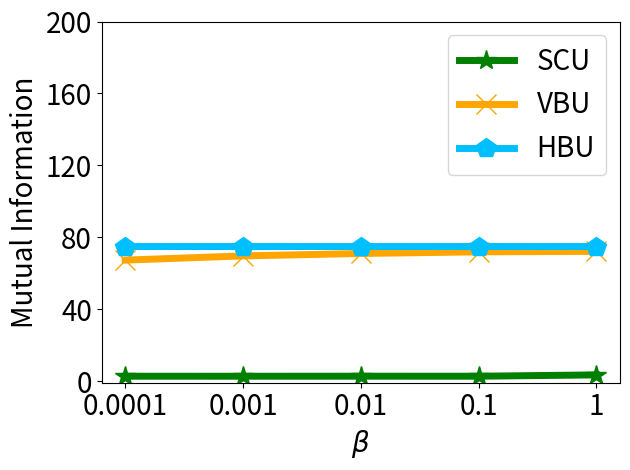

Reproduce this figure in Python.


import numpy as np
import matplotlib.pyplot as plt

epsilon = 3
beta = 1 / epsilon


x=[1, 2, 3, 4, 5]
# validation_for_plt =[97,95.8600, 94.9400, 93.5400, 93.2400]
# attack_for_plt=[0, 0.3524, 0, 0.1762, 0.1762]
# basic_for_plt=[99.8, 99.8, 99.8, 99.8, 99.8]

labels = ['0.0001', '0.001', '0.01', '0.1', '1' ]
#unl_org_0= [62.36, 26.76, 17.664, 5.737, 3.64]
unl_org = [2.7929, 2.79, 2.79, 2.79, 2.79]


unl_hess_r = [74.89, 74.89, 74.89, 74.90, 74.89]
unl_vbu = [67.34, 69.68, 71.03, 71.94, 72.22]

unl_ss_w = [2.79, 2.78, 2.80, 2.79, 3.52]
#unl_ss_wo = [47.961, 31.33, 11.943, 2.402, 0.95]



plt.figure()
l_w=5
m_s=15
#plt.figure(figsize=(8, 5.3))
#plt.plot(x, unl_fr, color='blue', marker='^', label='Retrain',linewidth=l_w, markersize=m_s)
plt.plot(x, unl_ss_w, color='g',  marker='*',  label='SCU',linewidth=l_w, markersize=m_s)
#plt.plot(x, unl_ss_wo, color='palegreen',  marker='1',  label='MCFU$_{w/o}$',linewidth=l_w, markersize=m_s)

plt.plot(x, unl_vbu, color='orange',  marker='x',  label='VBU',linewidth=l_w,  markersize=m_s)

plt.plot(x, unl_hess_r, color='deepskyblue',  marker='p',  label='HBU',linewidth=l_w, markersize=m_s)


#plt.plot(x, unl_vibu, color='silver',  marker='d',  label='VIBU',linewidth=4,  markersize=10)

# plt.plot(x, y_sa03, color='r',  marker='2',  label='AAAI21 A_acc, pr=0.3',linewidth=3, markersize=8)
# plt.plot(x, y_sa05, color='darkblue',  marker='4',  label='AAAI21 A_acc, pr=0.5',linewidth=3, markersize=8)
# plt.plot(x, y_ma03, color='darkviolet',  marker='3',  label='FedMC A_acc, pr=0.3',linewidth=3, markersize=8)
# plt.plot(x, y_ma05, color='cyan',  marker='p',  label='FedMC A_acc, pr=0.5',linewidth=3, markersize=8)


# plt.grid()
leg = plt.legend(fancybox=True, shadow=True)
# plt.xlabel('Malicious Client Ratio (%)' ,fontsize=16)
plt.ylabel('Mutual Information' ,fontsize=20)
my_y_ticks = np.arange(0 ,201,40)
plt.yticks(my_y_ticks,fontsize=20)
plt.xlabel('$\\beta$' ,fontsize=20)

plt.xticks(x, labels, fontsize=20)
# plt.title('CIFAR10 IID')
plt.legend(loc='best',fontsize=20)
plt.tight_layout()
#plt.title("MNIST")
plt.rcParams['figure.figsize'] = (2.0, 1)
plt.rcParams['image.interpolation'] = 'nearest'
plt.rcParams['figure.subplot.left'] = 0.11
plt.rcParams['figure.subplot.bottom'] = 0.08
plt.rcParams['figure.subplot.right'] = 0.977
plt.rcParams['figure.subplot.top'] = 0.969
plt.savefig('mnist_mse_clean_beta_curve.png', dpi=200)
plt.show()